pico-8 play session: hold → + tap 🅾, after a click and taps of 🅾, ❎, 🅾+❎, 🅾 in the second before t = 0

[t = 1 s] hold → ~1s, tap 🅾 ~2×
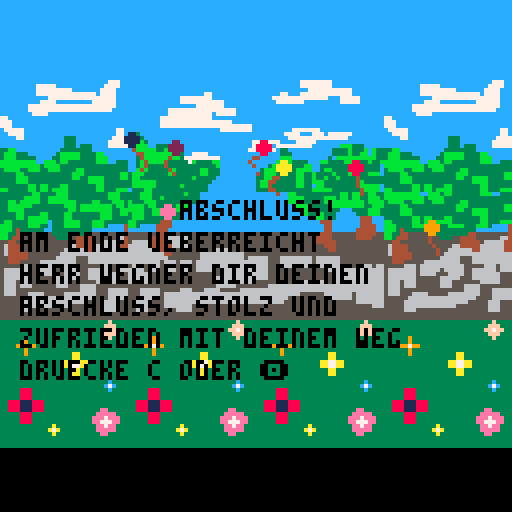
[t = 2 s] hold → ~2s, tap 🅾 ~4×
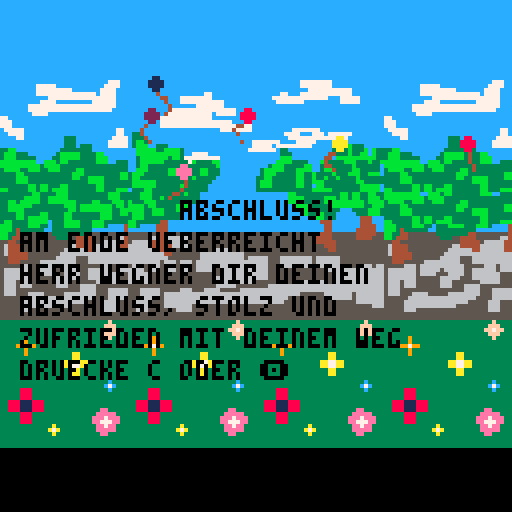
[t = 4 s] hold → ~4s, tap 🅾 ~7×
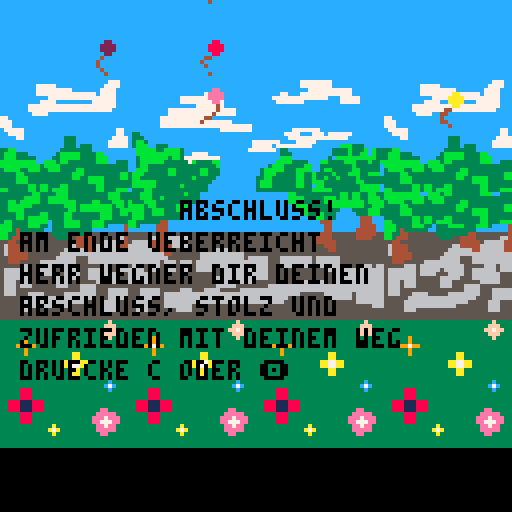
[t = 6 s] hold → ~6s, tap 🅾 ~10×
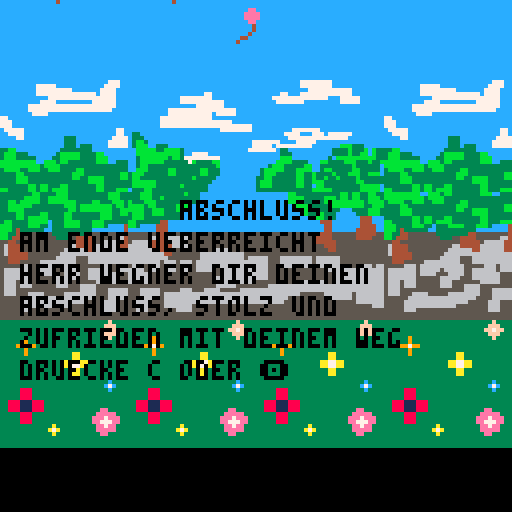

pico-8 cartridge
version 42
__lua__
b1_x=50
b1_y=50

b2_x=70
b2_y=50

b3_x=30
b3_y=50

b4_x=20
b4_y=60

b5_x=30
b5_y=70

b6_x=50
b6_y=60

b7_x=40
b7_y=50

b_spr={1,2,3,4,33,34,35}

function _update()
	upd_balloons()
 if btnp(4) or btnp(5) then
  load("sursa.p8")
 end
end

function _draw()
 cls()
 map()
 drw_balloons()
 
 x=5 -- x-position
 y=50 -- y-position
 cl=0 -- textfarbe
 za=8 -- zeilenabstad
 --drw_lehrer()
 --drw_uhr(20,20,5)
 --rectfill(x,y,x+100,y+50,6)
 ?"abschluss!",45,y,cl
 ?"am ende ueberreicht",x,y+za,cl
 ?"herr wegner dir deinen",x,y+za*2,cl
 ?"abschluss, stolz und",x,y+za*3,cl
 ?"zufrieden mit deinem weg",x,y+za*4,cl
	?"druecke c oder 🅾️",x,y+za*5,cl
end
-->8
function upd_balloons()
	b1_x=b1_x-0.2
 b1_y=b1_y-0.3
 
 b2_x=b2_x-0.15
 b2_y=b2_y-0.3
 
 b3_x=b3_x+1
 b3_y=b3_y-0.2
 
 b4_x=b4_x+0.2
 b4_y=b4_y-0.5
 
 b5_x=b5_x+0.15
 b5_y=b5_y-0.35
 
 b6_x=b6_x+1
 b6_y=b6_y-0.1
 
 b7_x=b7_x+0.5
 b7_y=b7_y-0.2
 
end

function drw_balloons()
	 spr(b_spr[1],b1_x,b1_y,1,2)
	 spr(b_spr[2],b2_x,b2_y,1,2)
	 spr(b_spr[3],b3_x,b3_y,1,2)
	 spr(b_spr[4],b4_x,b4_y,1,2)
	 spr(b_spr[5],b5_x,b5_y,1,2)
	 spr(b_spr[6],b6_x,b6_y,1,2)
	 spr(b_spr[7],b7_x,b7_y,1,2)
end	
__gfx__
0000000000000000000000000000000000000000000000000000000000000000cccccccccccccccccccccccccccccccccccccccccccccccccccccccccccccccc
0000000000000000000000000008800000110000000000000000000000000000cccccccccccccccccccccccccccccccccccccccccccccccccccccccccccccccc
0070070000002200000088000088880001111000000000000000000000000000cccccccccccccccccccccccccccccccccccccccccccccccccccccccccccccccc
0007700000022220000888800088880001111000000000000000000000000000cccccccccccccccccccccccccccccccccccccccccccccccccccccccccccccccc
0007700000022220000888800008800000110000000000000000000000000000ccccccccccccccccccccccccccccccccccccccccccc77777777ccccccccccccc
0070070000002200000088000000400000040000000000000000000000000000ccccccccccccccccccccccccccccccccccccccccccc77777777ccccccccccccc
0000000000040000004400000000400000004400000000000000000000000000ccccccccccccccccccccccccccccccccccccccccccccc77777777777cccccccc
0000000000400000040000000000400000000400000000000000000000000000ccccccccccccccccccc77ccccccccccccccccc77ccc7777777777777cccccccc
7777777700400000004000000000040000000040000000000000000000000000ccccccccccccc77777777ccccccccccccccc77777777777777ccc77777cccccc
7777777700040000000000000000040000000040000000000000000000000000ccccccccccccc77777777777ccccccccccccc7777777ccccccccc77777cccccc
7777777700004000000400000000000000000400000000000000000000000000ccccccccccccccccc7777777cccccccccccccccccccccccccccccccccccccccc
7777777700000000000000000000000000000000000000000000000000000000cccccccccc77777777777777777ccccccccccccccccccccccccccccccccccccc
7777777700000000000000000000000000000000000000000000000000000000cccccccccc77777777777c77777ccccccccccccccccccccccccccccccccccccc
7777777700000000000000000000000000000000000000000000000000000000cccccccc7777777777777ccccccccccccccccccccccccccccccccccccccccccc
7777777700000000000000000000000000000000000000000000000000000000cccccccc777777777777777777cccccccccccccccccccccccccccccccccccccc
7777777700000000000000000000000000000000000000000000000000000000cccccccc77777777777777777777777ccccccccccccccccccccccccccccccccc
0000000000000000000000000000000000000000000000000000000000000000ccccccccccccccccccccccc77777777cccccccccc7777777cccccccccccccccc
00000000000ee00000990000000aa00000000000000000000000000000000000c33cccccccccccccccccccccccccccccccccccc7777ccc777c777777cccccccc
0000000000eeee000999900000aaaa0000000000000000000000000000000000c333cccccccccccccccccccccccccccccccccccc777777777777777ccccccccc
0000000000eeee000999900000aaaa0000000000000000000000000000000000c3bb3cccccccccccccccccccccccccc7777777cccc77777ccccccccccccccccc
00000000000ee00000990000000aa00000000000000000000000000000000000c3bbbcc333ccccccccccccccccccccc77777c777777777cccccccbbb333ccccc
0000000000004000004000000440000000000000000000000000000000000000ccbbbbb33bbbb3cccccccccccccccc7777777c33ccccccccccc3333b333bcb33
0000000000004000004000004400000000000000000000000000000000000000ccbbbbbbbbbbb3cc7777cccccccccccccccccc333cccccccccc3333b33bbcb33
0000000000040000000400004000000000000000000000000000000000000000cc3bbbbbbb3bb3777777777cccccccccccccccbbbccccccccc3cbbbbbbbbbb33
0000000004400000000040004400000000000000000000000000000000000000cc3bbbbbb3333337b3333bbccccccccccccccbbbb3333cccbb3333bbb333b33b
0000000040000000000040000040000000000000000000000000000000000000cc3bb33333333333333333bcccccccccccc3bbb33333bbcc33333333b333333c
0000000000000000000000000000000000000000000000000000000000000000ccbbb33333bb333333bb333cccccccccc3bbbbb333bbbbcc3bb33333bb33333c
00000000000000000000000000000000000000000000000000000000000000003bbb333333bb333333bb333cccccccccc3bbb33333bb33b3333b333bbb33bbbc
00000000000000000000000000000000000000000000000000000000000000003bb3333333333333b33333cccccccccc33bb333333bb33b33b33b3333b333333
00000000000000000000000000000000000000000000000000000000000000003bbbbbb33333333333333ccccccccccc3bbb333333bb33bbb33333333bb33333
00000000000000000000000000000000000000000000000000000000000000003bbbbbb333333b333333cccccccccccc3bbb333333bb33cbb333333333bbbbbc
0000000000000000000000000000000000000000000000000000000000000000c333bb33333333333333cccccccccccc33333333333333bbbbb3333333bbbbbc
00000000cccccccccccccccccccccccccccccccc33333333bb3333bbb3333333333bbb33333333b333ccccccccccccccccccccccbb33333333333bb3bb33bb33
00000000cccccccccccccccccccccccccccccccc333333bbbb33bbbbb3333333333bbb33b333333333ccccccccccccccccccccccbbbb33333bbb3bb3bb33bbb3
00000000cccccccccccccccccccccccccccccccc33bb3bbbbb33bbbbbbb3333bb333bbb33333333333ccccccccccccccccccccccbbbb33333bbbbbbbbbb3bbbb
00000000cccccccccccccccccccccccccccccccc33bbbbbb33333333bbb3bbbbbbbb3bb33333bbb3cccccccccccccccccccccccccbbbb333333bbbbbbbb33bbb
00000000ccccccccccccccccccccccccccc777cc33bbbb33333333333bb3bbbbbbbb33bbb333bbbccccccccccccccccccccccccccccbb33333333ccc3333bbb3
00000000ccccccccc77777cccccccccccc7777cc3333bb3333bb3333bb3333333bbb33bbb3333ccccccccccccccccccccccccccccccbb33bb333ccccc333bbb3
00000000ccccccccc777777777ccccccc7777ccc3333bb3bbbbb3333bb3333333bbb333333333cccccccccccccccccccccccccccccccc33bb333cccccc444ccc
00000000ccccccccc777777777777777c7777ccc3bb3333bbbbbc333bbbb333bbb33333344cccccccccccccccccccccccccccccccccccccc444ccccccc444ccc
00000000cccccccccccc77777777777777777cccbbb3333bbb33c333bbbb333bbb3cccc444ccccccccccccccccccccccccccccccccccccccc44ccccccc4444cc
00000000cccccccccc7777ccccccccc777777cccbbb34333333cc3333333333cccccccc444ccccccccccccccccccccccccccccccccccccccc44cccccc44444cc
00000000ccccccc7777777777777777777777cccbb33445555555333333334455555555444555555555555555555555555555555555555544445555554444455
00000000ccccccc777777777777777777777ccccbb34445555555533355444455555566444666665555555555555555555555555555555444445555554444555
00000000cccccccc7777cccccccccccccccccccc5544555555555555555444445666664444666665555555555555555555555555555555444444555555555555
0000000077cccccccccccccccccccccccccccccc5644445555555555566444446666664444466665555555555555555555555555555555555444555555555555
00000000777ccccccccccccccccccccccccccccc5644445555555555666666446666664444455555555556666555555555555555555555555544555555555555
00000000777ccccccccccccccccccccccccccccc5644444555555556666666666666666664455555556666666666655555555555555555555555555555555555
00000000c77777ccccccccccccccccccccccc77c5544444555555566666555666666666666555555556666666666656666655566666666566666655555555555
00000000cc7777ccccccccccccccccccccccc77c5544455555666666666555666666666656665666566666666666666666655566666666566666655555555555
00000000cccc77cccccccccc333ccccccccc77775555566656666666666655555666566656665666566666566666666666655566666666566666665556666566
00000000cccccccccccccccc333cccccccc777775666666656666656666655666666566656665666566666566666666666655555555555555566666666666666
00000000cccccccccccccccc333c333cccc777775666666656666555666655666666655555555555555555566666666666655555555555555556666666666666
0000000033bbccccccccccc33333333ccccccccc5666666655555566666555666666655555555555555555666666666666655555555555555556666666666666
000000003bbb333ccccccc3bbbbb3333bbcccccc5666566655555566655555556666655555555555555555666666666655555555566666666555666666666666
000000003bbb33333cccc33bbbbb3333bbbccccc5666566655555566655566665555555555555555555555666665555555566666666666666666666666666666
00000000bbbbbbbbbccbbb3bb3333333bbbcc3335666555555555555555566665556666655555666555666655555666666666666666666666666666666666666
00000000bbbbbbbbbb3bbbb333333333333333335666555666655555666666665556666656666666666666666666666666666666666555555666666656666666
000000003bbbb33bbb33bbb3333bb333333333335555556666666666666666655556666656666666666666666666666666666666555555555666666656666666
000000003333bb333333333333bbb333333333bb5555566666666666666665555566655556666666666666666666666666666665555555555555555556666666
000000003333bbb33333333333bb33bbbb3333bb5555566666666666665555555566655556666666555555555555555555555555555555555555555555555666
000000003333bbb333333333333333bbbb3333335555566655555555555555555566655555556666555555555555555555555555555555555555555555555555
000000003333333bb3bb333bb3333333bb3333335555555555555555555555555555555555555555555555555555555555555555555555555555555555555555
00000000bb33333bb3bb3bbbb3333333bb333bbb5555555555555555555555555555555555555555555555555555555555555555555555555555555555555555
333333333333333333333333333f3333cccccccccccccccccccccccccccccccccccccccccccccccccccccccccccccccc00000000000000000000000000000000
33333333333333333333333333fff333cccccccccccccccccccccccccccccccccccccccccccccccccccccccccccccccc00000000000000000000000000000000
3333333333333333333333333ff7ff33cccccccccccccccccccccccccccccccccccccccccccccccccccccccccccccccc00000000000000000000000000000000
33333333333333333333333333fff333cccccccccccccccccccccccccccccccccccccccccccccccccccccccccccccccc00000000000000000000000000000000
333333933333333333333333333f3333cccccccccccccccccccccccccccccccccccccccccccccccccccccccccccccccc00000000000000000000000000000000
33333393333333333333333333333333cccccccccccccccccccccccccccccccccccccccccccccccccccccccccccccccc00000000000000000000000000000000
33339979933333333333333333333333cccccccccccccccccccccccccccccccccccccccccccccccccccccccccccccccc00000000000000000000000000000000
33333393333333333333333333333333cccccccccccccccccccccccccccccccccccccccccccccccccccccccccccccccc00000000000000000000000000000000
333333933333333333aa333333333333cccccccccccccccccccccccccccccccccccccccccccccccccccccccccccccccc00000000000000000000000000000000
333333333333333333aa333333333333cccccccccccccccccccccccccccccccccccccccccccccccccccccccccccccccc00000000000000000000000000000000
3333333333333333aa77aa3333333333cccccccccccccccccccccccccccccccccccccccccccccccccccccccccccccccc00000000000000000000000000000000
3333333333333333aa77aa3333333333cccccccccccccccccccccccccccccccccccccccccccccccccccccccccccccccc00000000000000000000000000000000
333333333333333333aa333333333333cccccccccccccccccccccccccccccccccccccccccccccccccccccccccccccccc00000000000000000000000000000000
333333333333333333aa333333333333cccccccccccccccccccccccccccccccccccccccccccccccccccccccccccccccc00000000000000000000000000000000
33333333333333333333333333333333cccccccccccccccccccccccccccccccccccccccccccccccccccccccccccccccc00000000000000000000000000000000
333333333333333333333333333c3333cccccccccccccccccccccccccccccccccccccccccccccccccccccccccccccccc00000000000000000000000000000000
33333333333333333333333333c7c333000000000000000000000000000000000000000000000000000000000000000000000000000000000000000000000000
333338883333333333333333333c3333000000000000000000000000000000000000000000000000000000000000000000000000000000000000000000000000
33333888333333333333333333333333000000000000000000000000000000000000000000000000000000000000000000000000000000000000000000000000
33333888333333333333333333333333000000000000000000000000000000000000000000000000000000000000000000000000000000000000000000000000
33888111888333333333333333333333000000000000000000000000000000000000000000000000000000000000000000000000000000000000000000000000
33888111888333333333333333333333000000000000000000000000000000000000000000000000000000000000000000000000000000000000000000000000
3388811188833333333333333ee33333000000000000000000000000000000000000000000000000000000000000000000000000000000000000000000000000
333338883333333333333333eeeee333000000000000000000000000000000000000000000000000000000000000000000000000000000000000000000000000
33333888333333333333333eee7eee33000000000000000000000000000000000000000000000000000000000000000000000000000000000000000000000000
33333888333333333333333ee777ee33000000000000000000000000000000000000000000000000000000000000000000000000000000000000000000000000
3333333333333a3333333333ee7ee333000000000000000000000000000000000000000000000000000000000000000000000000000000000000000000000000
333333333333a7a333333333eeeee333000000000000000000000000000000000000000000000000000000000000000000000000000000000000000000000000
3333333333333a33333333333ee33333000000000000000000000000000000000000000000000000000000000000000000000000000000000000000000000000
33333333333333333333333333333333000000000000000000000000000000000000000000000000000000000000000000000000000000000000000000000000
33333333333333333333333333333333000000000000000000000000000000000000000000000000000000000000000000000000000000000000000000000000
33333333333333333333333333333333000000000000000000000000000000000000000000000000000000000000000000000000000000000000000000000000
00000000000000000000000000000000000000000000000000000000000000000000000000000000000000000000000000000000000000000000000000000000
00000000000000000000000000000000000000000000000000000000000000000000000000000000000000000000000000000000000000000000000000000000
00000000000000000000000000000000000000000000000000000000000000000000000000000000000000000000000000000000000000000000000000000000
00000000000000000000000000000000000000000000000000000000000000000000000000000000000000000000000000000000000000000000000000000000
00000000000000000000000000000000000000000000000000000000000000000000000000000000000000000000000000000000000000000000000000000000
00000000000000000000000000000000000000000000000000000000000000000000000000000000000000000000000000000000000000000000000000000000
00000000000000000000000000000000000000000000000000000000000000000000000000000000000000000000000000000000000000000000000000000000
00000000000000000000000000000000000000000000000000000000000000000000000000000000000000000000000000000000000000000000000000000000
00000000000000000000000000000000000000000000000000000000000000000000000000000000000000000000000000000000000000000000000000000000
00000000000000000000000000000000000000000000000000000000000000000000000000000000000000000000000000000000000000000000000000000000
00000000000000000000000000000000000000000000000000000000000000000000000000000000000000000000000000000000000000000000000000000000
00000000000000000000000000000000000000000000000000000000000000000000000000000000000000000000000000000000000000000000000000000000
00000000000000000000000000000000000000000000000000000000000000000000000000000000000000000000000000000000000000000000000000000000
00000000000000000000000000000000000000000000000000000000000000000000000000000000000000000000000000000000000000000000000000000000
00000000000000000000000000000000000000000000000000000000000000000000000000000000000000000000000000000000000000000000000000000000
00000000000000000000000000000000000000000000000000000000000000000000000000000000000000000000000000000000000000000000000000000000
00000000000000000000000000000000cccccccccccccccccccccccccccccccccccccccccccccccccccccccccccccccc00000000000000000000000000000000
00000000000000000000000000000000cccccccccccccccccccccccccccccccccccccccccccccccccccccccccccccccc00000000000000000000000000000000
00000000000000000000000000000000cccccccccccccccccccccccccccccccccccccccccccccccccccccccccccccccc00000000000000000000000000000000
00000000000000000000000000000000cccccccccccccccccccccccccccccccccccccccccccccccccccccccccccccccc00000000000000000000000000000000
00000000000000000000000000000000cccccccccccccccccccccccccccccccccccccccccccccccccccccccccccccccc00000000000000000000000000000000
00000000000000000000000000000000cccccccccccccccccccccccccccccccccccccccccccccccccccccccccccccccc00000000000000000000000000000000
00000000000000000000000000000000cccccccccccccccccccccccccccccccccccccccccccccccccccccccccccccccc00000000000000000000000000000000
00000000000000000000000000000000cccccccccccccccccccccccccccccccccccccccccccccccccccccccccccccccc00000000000000000000000000000000
00000000000000000000000000000000cccccccccccccccccccccccccccccccccccccccccccccccccccccccccccccccc00000000000000000000000000000000
00000000000000000000000000000000cccccccccccccccccccccccccccccccccccccccccccccccccccccccccccccccc00000000000000000000000000000000
00000000000000000000000000000000cccccccccccccccccccccccccccccccccccccccccccccccccccccccccccccccc00000000000000000000000000000000
00000000000000000000000000000000cccccccccccccccccccccccccccccccccccccccccccccccccccccccccccccccc00000000000000000000000000000000
00000000000000000000000000000000cccccccccccccccccccccccccccccccccccccccccccccccccccccccccccccccc00000000000000000000000000000000
00000000000000000000000000000000cccccccccccccccccccccccccccccccccccccccccccccccccccccccccccccccc00000000000000000000000000000000
00000000000000000000000000000000cccccccccccccccccccccccccccccccccccccccccccccccccccccccccccccccc00000000000000000000000000000000
00000000000000000000000000000000cccccccccccccccccccccccccccccccccccccccccccccccccccccccccccccccc00000000000000000000000000000000
__map__
878585858585858585858585858585879e9e9e9e9e9e9e9e9e9e000000000000000000000000000000000000000000000000000000000000000000000000000000000000000000000000000000000000000000000000000000000000000000000000000000000000000000000000000000000000000000000000000000000000
858585858585858585858585858585859e9e9e9e9e9e9e9e9e9e000000000000000000000000000000000000000000000000000000000000000000000000000000000000000000000000000000000000000000000000000000000000000000000000000000000000000000000000000000000000000000000000000000000000
4142434408090a0b0c0d0e0f414243449e9e9e9e9e9e9e9e9e9e000000000000000000000000000000000000000000000000000000000000000000000000000000000000000000000000000000000000000000000000000000000000000000000000000000000000000000000000000000000000000000000000000000000000
5152535418191a1b1c1d1e1f515253549e9e9e9e9e9e9e9e9e9e000000000000000000000000000000000000000000000000000000000000000000000000000000000000000000000000000000000000000000000000000000000000000000000000000000000000000000000000000000000000000000000000000000000000
6162636428292a2b2c2d2e2f616263649e9e9e9e9e9e9e9e9e9e000000000000000000000000000000000000000000000000000000000000000000000000000000000000000000000000000000000000000000000000000000000000000000000000000000000000000000000000000000000000000000000000000000000000
7172737438393a3b3c3d3e3f717273749e9e9e9e9e9e9e9e9e9e000000000000000000000000000000000000000000000000000000000000000000000000000000000000000000000000000000000000000000000000000000000000000000000000000000000000000000000000000000000000000000000000000000000000
4546474848494a4b4c4d4e4f717273749e9e9e9e9e9e9e9e9e9e000000000000000000000000000000000000000000000000000000000000000000000000000000000000000000000000000000000000000000000000000000000000000000000000000000000000000000000000000000000000000000000000000000000000
5556575858595a5b5c5d5e5f555657589e9e9e9e9e9e9e9e9e9e000000000000000000000000000000000000000000000000000000000000000000000000000000000000000000000000000000000000000000000000000000000000000000000000000000000000000000000000000000000000000000000000000000000000
6566676868696a6b6c6d6e6f656667689e9e9e9e9e9e9e9e9e9e000000000000000000000000000000000000000000000000000000000000000000000000000000000000000000000000000000000000000000000000000000000000000000000000000000000000000000000000000000000000000000000000000000000000
7576777878797a7b7c7d7e7f757677789e9e9e9e9e9e9e9e9e9e000000000000000000000000000000000000000000000000000000000000000000000000000000000000000000000000000000000000000000000000000000000000000000000000000000000000000000000000000000000000000000000000000000000000
808182838081828380818283808182839e9e9e9e9e9e9e9e9e9e000000000000000000000000000000000000000000000000000000000000000000000000000000000000000000000000000000000000000000000000000000000000000000000000000000000000000000000000000000000000000000000000000000000000
909192939091929390919293909192939e9e9e9e9e9e9e9e9e9e000000000000000000000000000000000000000000000000000000000000000000000000000000000000000000000000000000000000000000000000000000000000000000000000000000000000000000000000000000000000000000000000000000000000
a0a1a2a3a0a1a2a3a0a1a2a3a0a1a2a39e9e9e9e9e9e9e9e9e9e000000000000000000000000000000000000000000000000000000000000000000000000000000000000000000000000000000000000000000000000000000000000000000000000000000000000000000000000000000000000000000000000000000000000
b0b1b2b3b0b1b2b3b0b1b2b3b0b1b2b39e9e9e9e9e9e9e9e9e9e000000000000000000000000000000000000000000000000000000000000000000000000000000000000000000000000000000000000000000000000000000000000000000000000000000000000000000000000000000000000000000000000000000000000
9e9e9e9e9e9e9e9e9e9e9e9e9e9e9e9e9e9e9e9e9e9e9e9e9e9e000000000000000000000000000000000000000000000000000000000000000000000000000000000000000000000000000000000000000000000000000000000000000000000000000000000000000000000000000000000000000000000000000000000000
